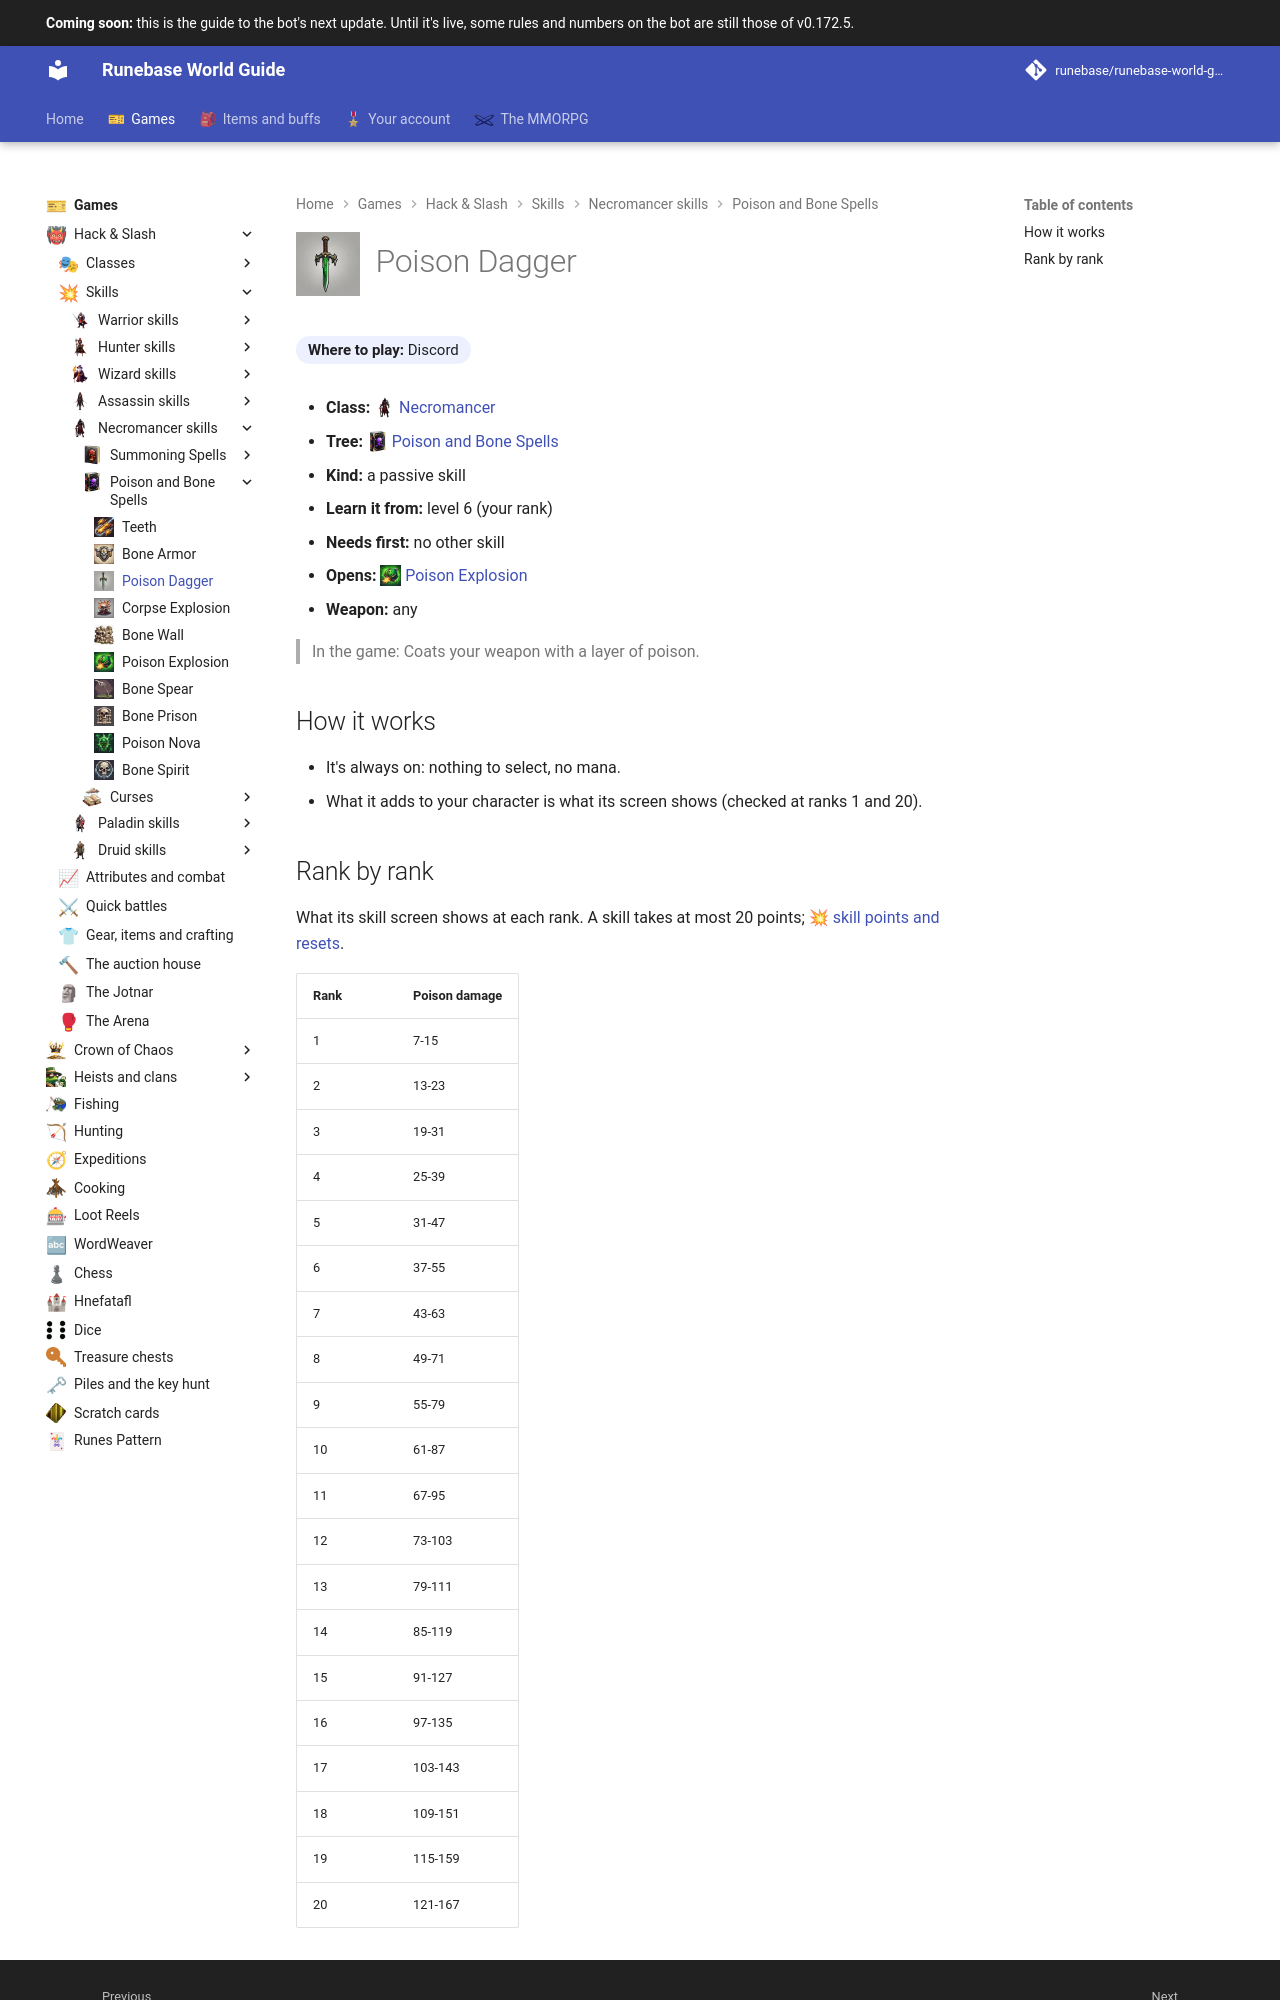

repository: Runebase/runebase-world-guide · page: next/games/hack-and-slash/skills/necromancer/poison-and-bone-spells/poison-dagger/index.html · generator: mkdocs

---
title: "Poison Dagger"
icon: guide/nav
nav_icon: "assets/icons/skill/necromancer/poison-dagger.webp"
---

# ![Poison Dagger](../../../../../assets/icons/skill/necromancer/poison-dagger.webp){ .gi .gi-title width="64" height="64" loading="lazy" } Poison Dagger

**Where to play:** Discord
{ .where-to-play }

- **Class:** <span class="gi-m">![](../../../../../assets/icons/class/necromancer.webp){ .gi .gi-mention width="20" height="20" loading="lazy" }&nbsp;[Necromancer](../../../classes/necromancer.md)</span>
- **Tree:** <span class="gi-m">![](../../../../../assets/icons/skill-tree/poison-and-bone-spells.webp){ .gi .gi-mention width="20" height="20" loading="lazy" }&nbsp;[Poison and Bone Spells](index.md)</span>
- **Kind:** a passive skill
- **Learn it from:** level 6 (your rank)
- **Needs first:** no other skill
- **Opens:** <span class="gi-m">![](../../../../../assets/icons/skill/necromancer/poison-explosion.webp){ .gi .gi-mention width="20" height="20" loading="lazy" }&nbsp;[Poison Explosion](poison-explosion.md)</span>
- **Weapon:** any

> In the game: Coats your weapon with a layer of poison.

## How it works

- It's always on: nothing to select, no mana.
- What it adds to your character is what its screen shows (checked at ranks 1 and 20).
